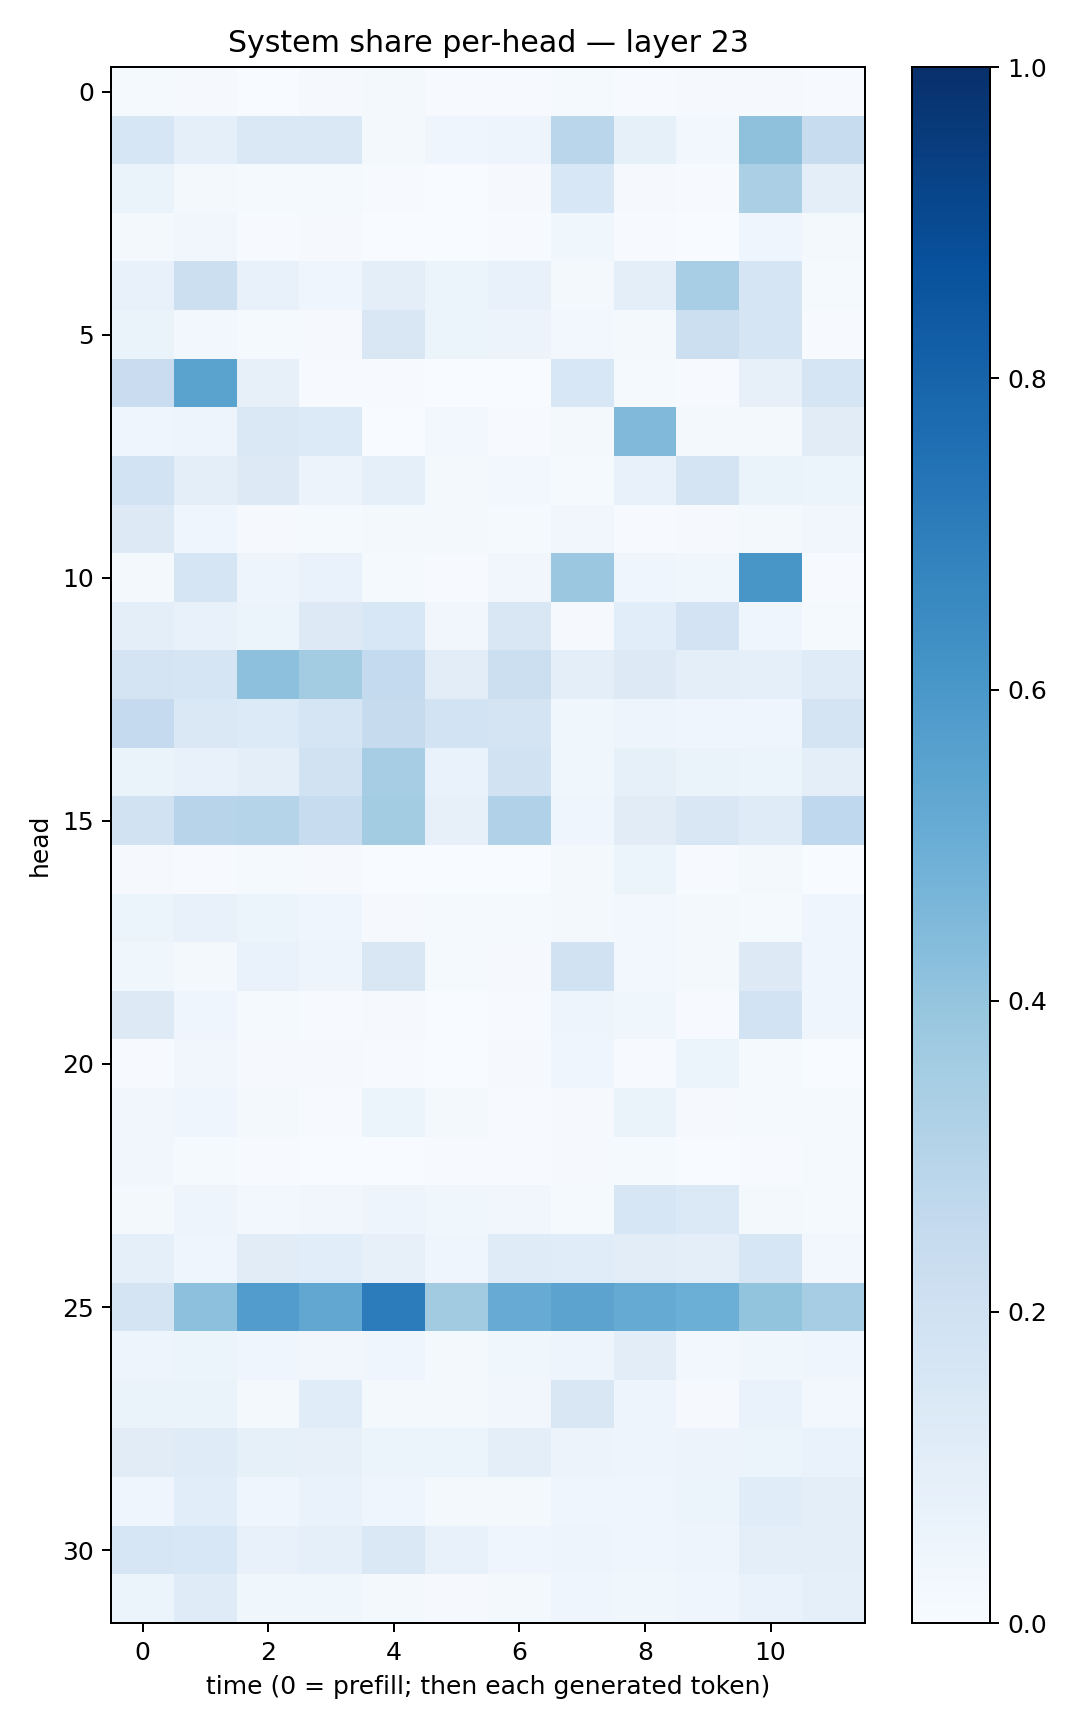

The file beside this chart, header and first rows:
0.012049327, 0.009273258, 0.0029454506, 0.009046553, 0.023149444, 0.0058105635, 0.004135966, 0.013113184, 0.006075094, 0.0104024885, 0.008207289, 0.0049675344
0.1567, 0.08982, 0.1452, 0.1423, 0.01764, 0.04586, 0.05042, 0.2887, 0.08493, 0.02575, 0.4134, 0.24
0.06251, 0.02263, 0.01396, 0.01201, 0.005409, 0.003876, 0.01021, 0.1545, 0.01104, 0.005692, 0.3329, 0.1003
0.01796, 0.03256, 0.00658, 0.008198, 0.002558, 0.003239, 0.005592, 0.03531, 0.005652, 0.001728, 0.0446, 0.01598
0.07268, 0.2172, 0.07045, 0.0435, 0.09896, 0.05245, 0.0704, 0.02056, 0.09655, 0.3466, 0.1648, 0.01379
0.06424, 0.03042, 0.01223, 0.01081, 0.1507, 0.05274, 0.05856, 0.02993, 0.02157, 0.2174, 0.1654, 0.004109
0.2283, 0.5484, 0.08132, 0.007527, 0.005138, 0.003337, 0.003256, 0.1552, 0.01236, 0.005559, 0.07946, 0.1654
0.04408, 0.04853, 0.1468, 0.1364, 0.002677, 0.02589, 0.004952, 0.01575, 0.4461, 0.02097, 0.01945, 0.111
0.1865, 0.09895, 0.1294, 0.05845, 0.09074, 0.01796, 0.02954, 0.01468, 0.07084, 0.1779, 0.06336, 0.0517
0.1318, 0.04072, 0.008538, 0.01182, 0.02146, 0.01705, 0.01481, 0.03321, 0.004912, 0.01121, 0.02012, 0.03256
0.01907, 0.1699, 0.04996, 0.06736, 0.01536, 0.005999, 0.03184, 0.381, 0.04308, 0.03554, 0.6039, 0.004002
0.09446, 0.07345, 0.05391, 0.1254, 0.1561, 0.03298, 0.149, 0.0101, 0.1066, 0.1813, 0.04549, 0.01385
0.1742, 0.1692, 0.4163, 0.3579, 0.255, 0.1031, 0.2175, 0.09666, 0.128, 0.096, 0.09181, 0.1206
0.2506, 0.1474, 0.1344, 0.1661, 0.2427, 0.1872, 0.1761, 0.03843, 0.04863, 0.0407, 0.04193, 0.1744
0.06545, 0.0778, 0.1001, 0.1897, 0.3482, 0.06867, 0.191, 0.03862, 0.08443, 0.06609, 0.05266, 0.09804
0.1913, 0.2968, 0.2987, 0.24, 0.3572, 0.08129, 0.318, 0.04585, 0.1115, 0.1501, 0.1193, 0.2659
0.009558, 0.005845, 0.01447, 0.01059, 0.003156, 0.003411, 0.002225, 0.02119, 0.05408, 0.006612, 0.01566, 0.003883
0.05974, 0.07387, 0.05372, 0.04348, 0.009877, 0.01484, 0.01315, 0.01754, 0.02387, 0.01566, 0.01287, 0.04019
0.03875, 0.01584, 0.06982, 0.04871, 0.1519, 0.01216, 0.01011, 0.1918, 0.02865, 0.01727, 0.1319, 0.04226
0.1285, 0.04334, 0.0123, 0.006923, 0.009036, 0.001645, 0.003923, 0.04755, 0.03725, 0.007167, 0.1871, 0.04105
0.005395, 0.03149, 0.00796, 0.009711, 0.00527, 0.003256, 0.008111, 0.04112, 0.006234, 0.05158, 0.0147, 0.001682
0.03221, 0.04167, 0.01703, 0.004305, 0.05878, 0.01713, 0.005516, 0.007913, 0.06618, 0.01141, 0.01407, 0.01449
0.03376, 0.01404, 0.005941, 0.002608, 0.001692, 0.005684, 0.004336, 0.01106, 0.01237, 0.002956, 0.007686, 0.01491
0.02142, 0.05015, 0.02726, 0.03154, 0.05054, 0.03677, 0.03429, 0.01256, 0.1612, 0.1375, 0.01864, 0.01205
0.09141, 0.04453, 0.1123, 0.1057, 0.08071, 0.04484, 0.1205, 0.1155, 0.1027, 0.09867, 0.1569, 0.02818
0.1754, 0.4167, 0.5764, 0.5281, 0.7042, 0.3631, 0.5103, 0.5462, 0.5173, 0.4968, 0.3994, 0.3512
0.04963, 0.05989, 0.04518, 0.03399, 0.0393, 0.01839, 0.03714, 0.05013, 0.1053, 0.0303, 0.03901, 0.04475
0.06469, 0.06558, 0.02313, 0.1159, 0.01991, 0.01803, 0.0344, 0.1513, 0.04702, 0.01139, 0.06753, 0.02668
0.1118, 0.1186, 0.08434, 0.07841, 0.05115, 0.06165, 0.09671, 0.05755, 0.04712, 0.05545, 0.05109, 0.07003
0.0405, 0.1084, 0.04112, 0.06785, 0.04146, 0.02122, 0.02296, 0.0404, 0.04495, 0.05315, 0.1147, 0.1005
0.1609, 0.1551, 0.07584, 0.09199, 0.1444, 0.07344, 0.04401, 0.04971, 0.03933, 0.05, 0.09895, 0.09393
0.06123, 0.1192, 0.03647, 0.03755, 0.01804, 0.008902, 0.01617, 0.04337, 0.03666, 0.04312, 0.06943, 0.09268
